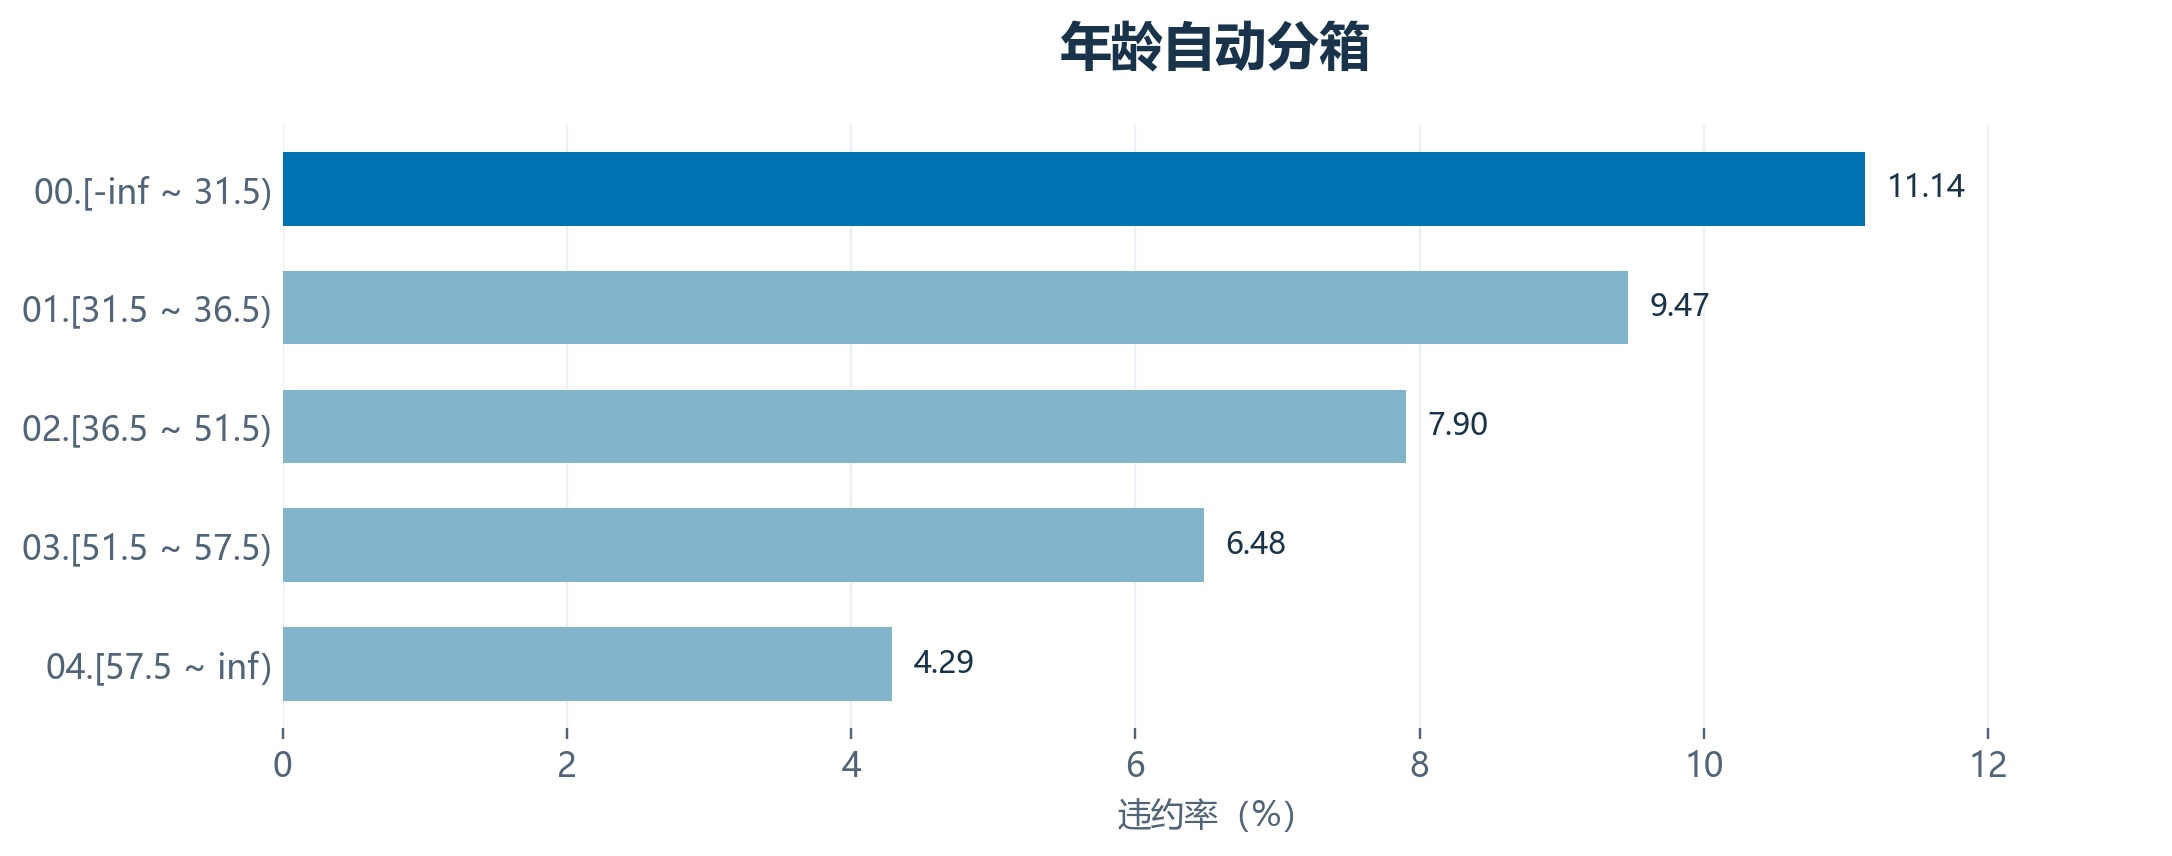

The data file committed next to this chart (first rows):
箱, size, mean
00.[-inf ~ 31.5), 3718, 0.1114
01.[31.5 ~ 36.5), 2577, 0.09468
02.[36.5 ~ 51.5), 7679, 0.07905
03.[51.5 ~ 57.5), 2792, 0.06483
04.[57.5 ~ inf), 3334, 0.04289
